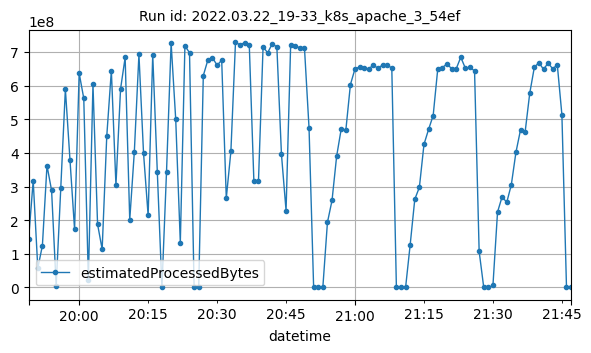

The file beside this chart, header and first rows:
datetime, estimatedProcessedBytes
2022-03-22T19:49:00Z, 143689016
2022-03-22T19:50:00Z, 317602965
2022-03-22T19:51:00Z, 57559577
2022-03-22T19:52:00Z, 124312938
2022-03-22T19:53:00Z, 362489264
2022-03-22T19:54:00Z, 288489368
2022-03-22T19:55:00Z, 5291409
2022-03-22T19:56:00Z, 295995347
2022-03-22T19:57:00Z, 589395294
2022-03-22T19:58:00Z, 379588092
2022-03-22T19:59:00Z, 172682836
2022-03-22T20:00:00Z, 636960718
2022-03-22T20:01:00Z, 562170976
2022-03-22T20:02:00Z, 23537953
2022-03-22T20:03:00Z, 603662749
2022-03-22T20:04:00Z, 188227181
2022-03-22T20:05:00Z, 113498876
2022-03-22T20:06:00Z, 449404207
2022-03-22T20:07:00Z, 644850665
2022-03-22T20:08:00Z, 303909976
2022-03-22T20:09:00Z, 589877828
2022-03-22T20:10:00Z, 683615264
2022-03-22T20:11:00Z, 200738358
2022-03-22T20:12:00Z, 403579961
2022-03-22T20:13:00Z, 692780587
2022-03-22T20:14:00Z, 399205894
2022-03-22T20:15:00Z, 213985711
2022-03-22T20:16:00Z, 691686009
2022-03-22T20:17:00Z, 342343555
2022-03-22T20:18:00Z, 4956
2022-03-22T20:19:00Z, 344205789
2022-03-22T20:20:00Z, 726451868
2022-03-22T20:21:00Z, 499670757
2022-03-22T20:22:00Z, 133606080
2022-03-22T20:23:00Z, 717927318
2022-03-22T20:24:00Z, 698077829
2022-03-22T20:25:00Z, 7262
2022-03-22T20:26:00Z, 7228
2022-03-22T20:27:00Z, 629779279
2022-03-22T20:28:00Z, 676538507
2022-03-22T20:29:00Z, 682678891
2022-03-22T20:30:00Z, 660623474
2022-03-22T20:31:00Z, 675453413
2022-03-22T20:32:00Z, 265391763
2022-03-22T20:33:00Z, 404382752
2022-03-22T20:34:00Z, 728261267
2022-03-22T20:35:00Z, 721424337
2022-03-22T20:36:00Z, 727772797
2022-03-22T20:37:00Z, 721123643
2022-03-22T20:38:00Z, 316534433
2022-03-22T20:39:00Z, 315939192
2022-03-22T20:40:00Z, 714903549
2022-03-22T20:41:00Z, 697705026
2022-03-22T20:42:00Z, 724206410
2022-03-22T20:43:00Z, 715275412
2022-03-22T20:44:00Z, 395520736
2022-03-22T20:45:00Z, 228626816
2022-03-22T20:46:00Z, 721266521
2022-03-22T20:47:00Z, 718032781
2022-03-22T20:48:00Z, 712296619
... 59 more rows
